Run: headless pygame with SDL's dummy video driver; simulated clock (each Clock.tick advances the game by its frame time, no real sleeping); random seed 0; keys injected as events and as key.get_pressed() state; no mouse input.
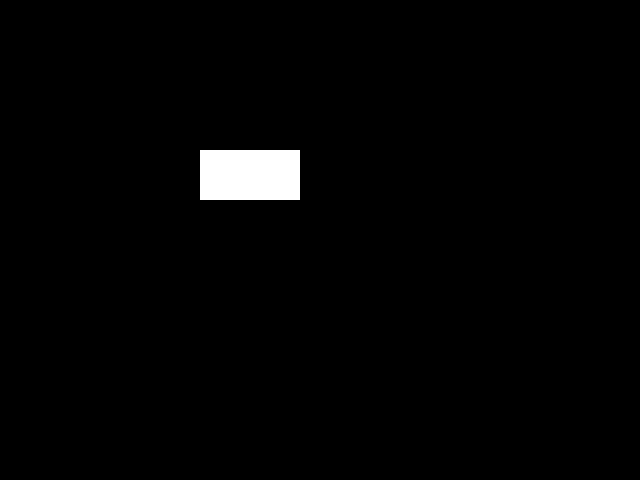
Frame 1 of 4 · flips 1–60 · no input
Frame 2 of 4 · flips 61–180 · tapped SPACE, RETURN · held RIGHT (→), D · screen unchanged from frame 1, image omitted
Frame 3 of 4 · flips 181–300 · held DOWN (↓), S · screen unchanged from frame 2, image omitted
Frame 4 of 4 · flips 301–420 · held LEFT (←), A, UP (↑), W · screen unchanged from frame 3, image omitted

The pygame program that drew these frames:

import pygame, sys

pygame.init()

screen = pygame.display.set_mode((640, 480))

screen.fill([0,0,0])
pygame.draw.rect(screen,[255,255,255],(200,150,100,50))
pygame.display.set_caption("First Pygame Application")


while True:

	clock = pygame.time.Clock()

	clock.tick(50)

	for event in pygame.event.get():
		if event.type == pygame.QUIT:
	  		sys.exit()
	pygame.display.flip()
